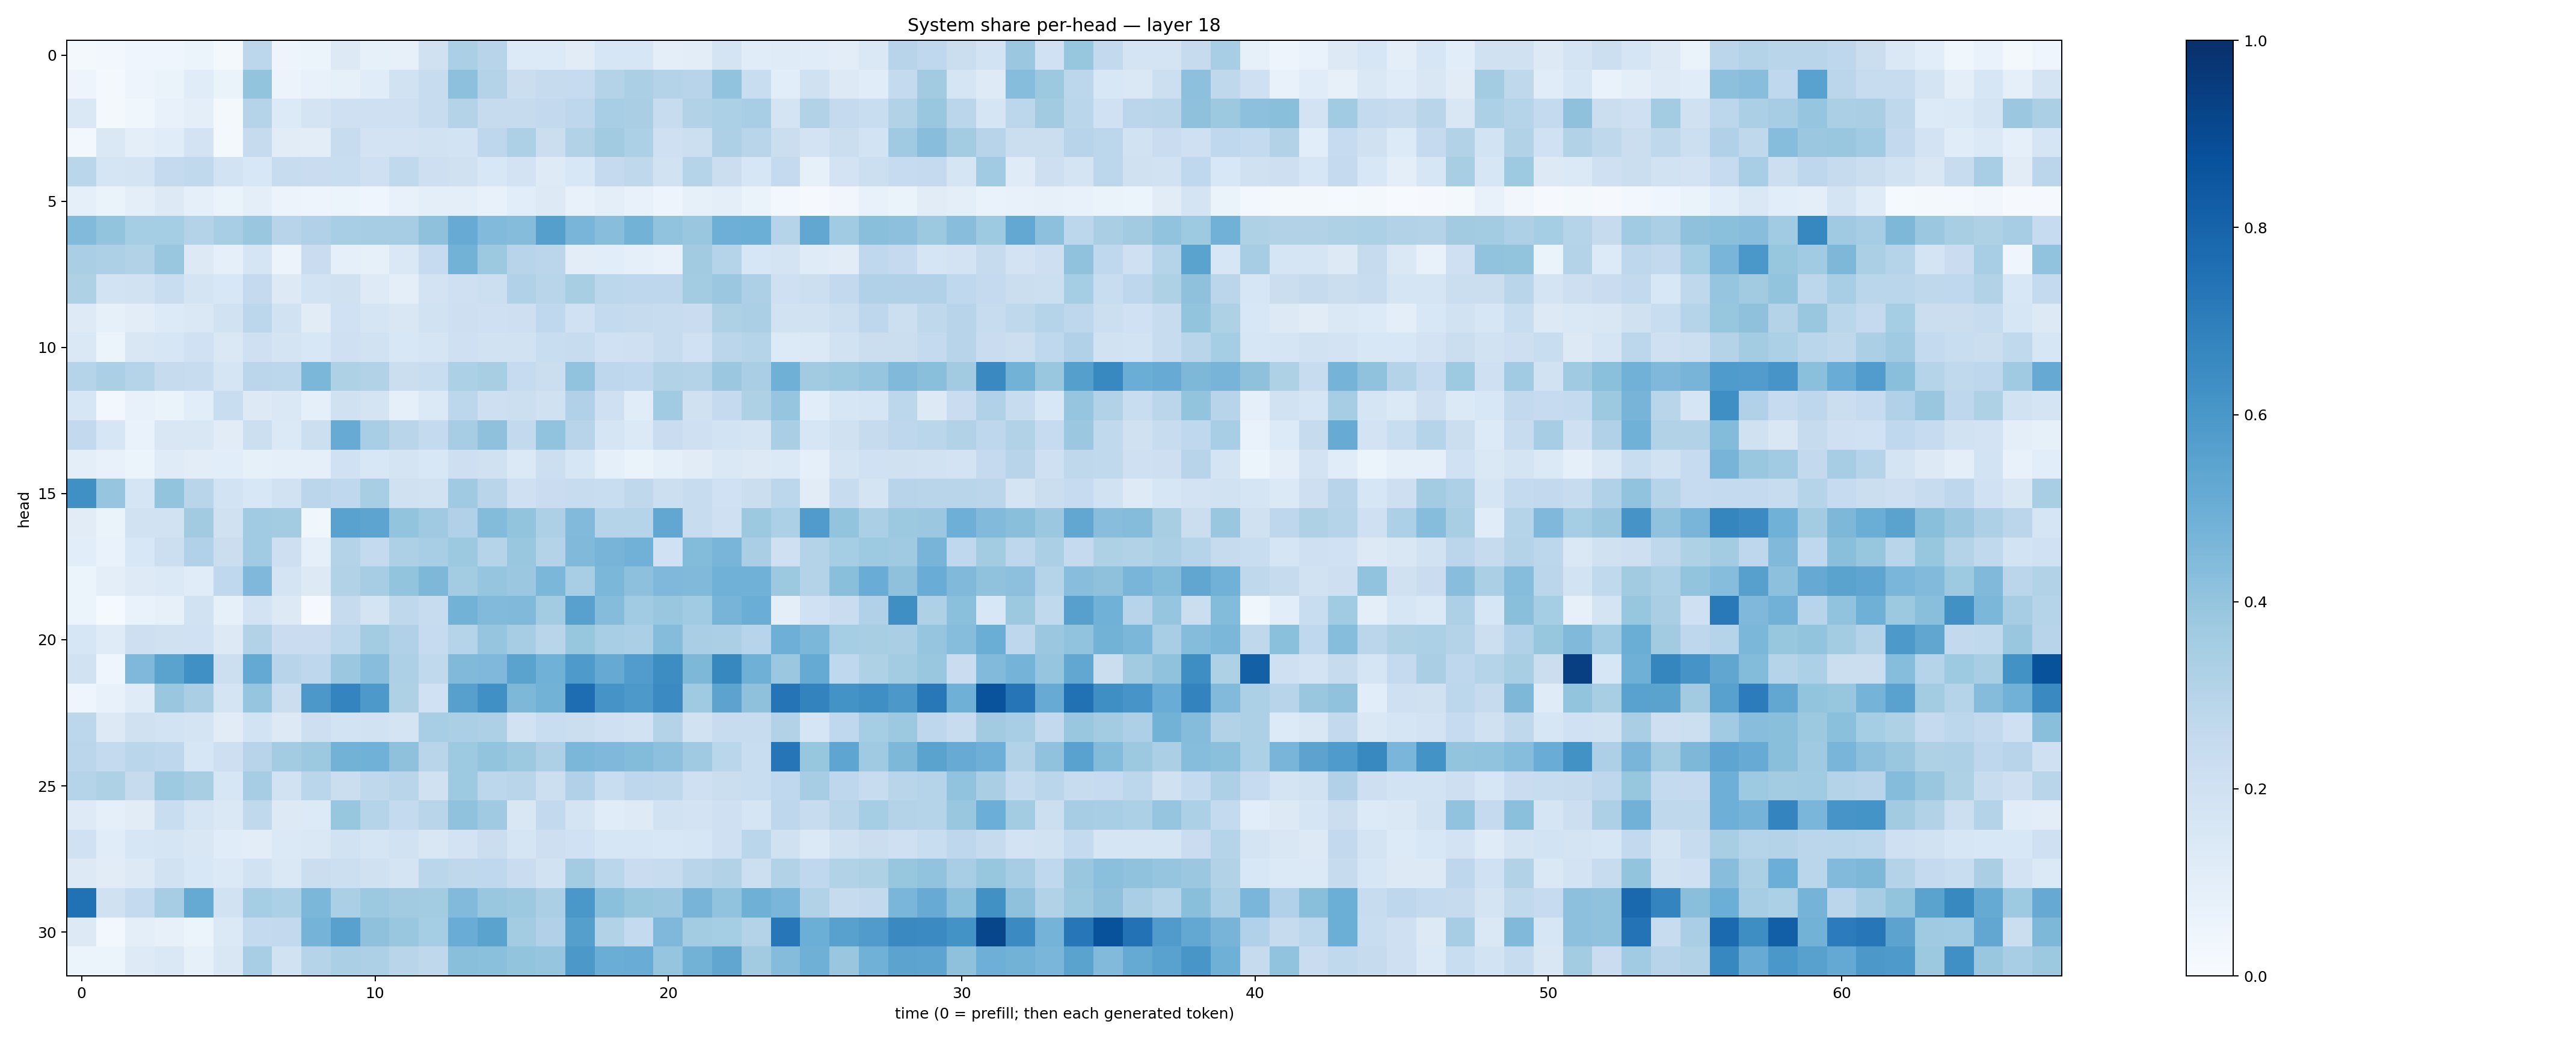

Values plotted in this chart, from the file beside it:
0.0183939, 0.028588116, 0.045368034, 0.042557884, 0.061446767, 0.02238235, 0.2782971, 0.04703013, 0.061523695, 0.12849817, 0.085505195, 0.07986246, 0.19542322, 0.33508936, 0.2938682, 0.13455945, 0.13514706, 0.11096195, 0.15674758, 0.1577949, 0.09523717, 0.10452495, 0.17741401, 0.11643903
0.04774, 0.01624, 0.04775, 0.06615, 0.1146, 0.06435, 0.4014, 0.05476, 0.07682, 0.0822, 0.1139, 0.1881, 0.2358, 0.4172, 0.3075, 0.2263, 0.2423, 0.2492, 0.3076, 0.3349, 0.3071, 0.2963, 0.4034, 0.2332
0.1433, 0.01869, 0.03524, 0.07694, 0.09592, 0.01752, 0.3016, 0.1335, 0.1796, 0.2075, 0.2051, 0.2085, 0.2381, 0.3054, 0.2424, 0.2445, 0.2601, 0.2745, 0.3463, 0.3396, 0.2407, 0.3121, 0.3303, 0.3438
0.02369, 0.142, 0.09395, 0.1143, 0.1815, 0.01879, 0.2424, 0.1121, 0.1019, 0.2406, 0.1797, 0.1827, 0.1877, 0.1856, 0.2735, 0.327, 0.2262, 0.3118, 0.3617, 0.3319, 0.2107, 0.2173, 0.3267, 0.2924
0.2888, 0.1705, 0.1739, 0.2535, 0.2649, 0.1857, 0.1553, 0.2417, 0.2299, 0.2328, 0.2071, 0.264, 0.2124, 0.1987, 0.156, 0.1812, 0.1246, 0.1552, 0.2527, 0.2715, 0.1915, 0.298, 0.22, 0.1576
0.09363, 0.06474, 0.1013, 0.1291, 0.08611, 0.06446, 0.09885, 0.05676, 0.05065, 0.05321, 0.04524, 0.0724, 0.09794, 0.0974, 0.07565, 0.1084, 0.1312, 0.07098, 0.09742, 0.07251, 0.04958, 0.08323, 0.09829, 0.06251
0.4448, 0.3986, 0.3526, 0.3528, 0.3073, 0.3466, 0.3873, 0.2962, 0.3197, 0.3465, 0.3495, 0.3494, 0.4129, 0.5093, 0.4436, 0.4354, 0.5627, 0.4661, 0.4272, 0.4784, 0.4032, 0.3841, 0.4947, 0.4991
0.3389, 0.3244, 0.3124, 0.3897, 0.1281, 0.08992, 0.1682, 0.05662, 0.2287, 0.09297, 0.08239, 0.1473, 0.2471, 0.48, 0.3787, 0.295, 0.285, 0.1028, 0.1062, 0.09087, 0.07474, 0.3601, 0.3005, 0.1636
0.3226, 0.185, 0.1885, 0.2313, 0.1757, 0.1546, 0.2508, 0.1322, 0.1848, 0.1964, 0.1229, 0.09505, 0.1822, 0.2103, 0.2186, 0.3202, 0.2921, 0.3423, 0.2783, 0.276, 0.2755, 0.3562, 0.3824, 0.3279
0.1242, 0.08357, 0.1042, 0.1334, 0.1454, 0.192, 0.2788, 0.1901, 0.1099, 0.2008, 0.1651, 0.1507, 0.1917, 0.2146, 0.2058, 0.2137, 0.2676, 0.2028, 0.2564, 0.2423, 0.2392, 0.2282, 0.3241, 0.3351
0.1412, 0.05997, 0.1492, 0.1603, 0.2024, 0.1466, 0.2101, 0.1755, 0.1562, 0.2101, 0.192, 0.1548, 0.1715, 0.208, 0.1906, 0.1918, 0.2333, 0.2389, 0.2004, 0.2032, 0.2351, 0.203, 0.2813, 0.2969
0.2992, 0.3346, 0.297, 0.2449, 0.2361, 0.1689, 0.2824, 0.2781, 0.4583, 0.3213, 0.3096, 0.225, 0.2316, 0.3292, 0.3417, 0.2466, 0.2196, 0.4035, 0.2754, 0.267, 0.3107, 0.3078, 0.38, 0.3369
0.1616, 0.02706, 0.07751, 0.06283, 0.1087, 0.2337, 0.128, 0.1458, 0.087, 0.1955, 0.1764, 0.09356, 0.1388, 0.2778, 0.2131, 0.2168, 0.1983, 0.3202, 0.2108, 0.1155, 0.3639, 0.1962, 0.2533, 0.3219
0.2591, 0.1636, 0.06654, 0.1509, 0.149, 0.1127, 0.2185, 0.1396, 0.2166, 0.5105, 0.3475, 0.2902, 0.257, 0.3512, 0.413, 0.2607, 0.404, 0.2942, 0.1661, 0.1381, 0.2299, 0.2074, 0.1871, 0.1796
0.09752, 0.07606, 0.06166, 0.121, 0.1028, 0.1066, 0.08238, 0.09295, 0.08611, 0.2012, 0.1543, 0.1752, 0.1526, 0.2138, 0.1961, 0.1398, 0.2157, 0.1599, 0.08828, 0.06639, 0.09075, 0.1119, 0.1457, 0.1326
0.6301, 0.3962, 0.1661, 0.4016, 0.2928, 0.1863, 0.1553, 0.1951, 0.2814, 0.2693, 0.3411, 0.1982, 0.1909, 0.3701, 0.2902, 0.2057, 0.23, 0.242, 0.233, 0.2704, 0.2179, 0.2378, 0.2023, 0.2209
0.1118, 0.0654, 0.1916, 0.1932, 0.3623, 0.1958, 0.3655, 0.3587, 0.03654, 0.5525, 0.5427, 0.4023, 0.3696, 0.3169, 0.4377, 0.4, 0.3244, 0.4423, 0.2989, 0.2981, 0.5294, 0.2375, 0.2056, 0.3771
0.1065, 0.06817, 0.153, 0.218, 0.3182, 0.2258, 0.3661, 0.2134, 0.08987, 0.307, 0.2568, 0.3264, 0.3454, 0.376, 0.2969, 0.3883, 0.3061, 0.4465, 0.4716, 0.4812, 0.2009, 0.4409, 0.468, 0.3371
0.06058, 0.09819, 0.1243, 0.1401, 0.1144, 0.2664, 0.4501, 0.1789, 0.1289, 0.3112, 0.3482, 0.4002, 0.4561, 0.3579, 0.3964, 0.3827, 0.46, 0.346, 0.4594, 0.4171, 0.4523, 0.4479, 0.4853, 0.4854
0.05993, 0.01212, 0.06683, 0.07872, 0.19, 0.08317, 0.1822, 0.1326, 0.009959, 0.2445, 0.1759, 0.2724, 0.2345, 0.4773, 0.4448, 0.4489, 0.359, 0.5551, 0.4347, 0.3669, 0.3883, 0.3637, 0.4702, 0.5021
0.1585, 0.1185, 0.214, 0.1958, 0.2025, 0.1282, 0.3141, 0.2271, 0.2299, 0.278, 0.359, 0.3199, 0.2476, 0.3014, 0.396, 0.3503, 0.2912, 0.3924, 0.3443, 0.3359, 0.4355, 0.3389, 0.3344, 0.2946
0.1883, 0.04174, 0.45, 0.5506, 0.6291, 0.2159, 0.523, 0.2942, 0.276, 0.3801, 0.4278, 0.3249, 0.2652, 0.4488, 0.4494, 0.5501, 0.4866, 0.5873, 0.5149, 0.5743, 0.6424, 0.4558, 0.6639, 0.4906
0.04194, 0.0711, 0.1199, 0.3847, 0.3397, 0.1736, 0.3968, 0.2248, 0.5942, 0.6749, 0.592, 0.3218, 0.1997, 0.5619, 0.6302, 0.4538, 0.4792, 0.7632, 0.6109, 0.592, 0.6489, 0.3684, 0.5461, 0.4127
0.281, 0.1315, 0.1988, 0.1854, 0.176, 0.113, 0.1874, 0.1252, 0.2133, 0.1872, 0.194, 0.1755, 0.3456, 0.3321, 0.3257, 0.1893, 0.2335, 0.2213, 0.2059, 0.192, 0.3086, 0.1912, 0.2364, 0.2371
0.2845, 0.255, 0.2864, 0.2768, 0.1572, 0.2121, 0.2952, 0.3589, 0.3751, 0.4799, 0.4861, 0.4104, 0.2913, 0.375, 0.4008, 0.3755, 0.326, 0.4585, 0.4529, 0.4409, 0.4153, 0.3679, 0.2857, 0.2315
0.3004, 0.3225, 0.2448, 0.372, 0.342, 0.1573, 0.3481, 0.1879, 0.2863, 0.2254, 0.2721, 0.2918, 0.1986, 0.3724, 0.2808, 0.2897, 0.2154, 0.3174, 0.2342, 0.2764, 0.2716, 0.2094, 0.2221, 0.2338
0.1239, 0.08789, 0.1129, 0.2332, 0.1646, 0.1483, 0.2649, 0.1253, 0.1358, 0.3909, 0.303, 0.2572, 0.2896, 0.4071, 0.3705, 0.1522, 0.2617, 0.1745, 0.1142, 0.124, 0.1893, 0.183, 0.2061, 0.1654
0.2005, 0.1164, 0.1611, 0.1683, 0.1495, 0.1168, 0.1027, 0.1382, 0.1451, 0.1916, 0.1718, 0.192, 0.1502, 0.1807, 0.2259, 0.1655, 0.2132, 0.203, 0.1596, 0.1618, 0.1553, 0.1603, 0.2084, 0.2867
0.1307, 0.1113, 0.1297, 0.1915, 0.1561, 0.1399, 0.1902, 0.1442, 0.2262, 0.2186, 0.1992, 0.1758, 0.2862, 0.2723, 0.2666, 0.2291, 0.1937, 0.358, 0.2883, 0.2294, 0.24, 0.2891, 0.3131, 0.2176
0.7463, 0.1985, 0.2542, 0.3483, 0.516, 0.1911, 0.3555, 0.3307, 0.4575, 0.3338, 0.3789, 0.3625, 0.3564, 0.4425, 0.3858, 0.378, 0.333, 0.5989, 0.4206, 0.3919, 0.3791, 0.4726, 0.403, 0.4897
0.1254, 0.03119, 0.09455, 0.08028, 0.05942, 0.1385, 0.2573, 0.2599, 0.4765, 0.5559, 0.411, 0.3896, 0.3535, 0.5047, 0.5505, 0.358, 0.3193, 0.5632, 0.3132, 0.2562, 0.4521, 0.3589, 0.3552, 0.3057
0.06088, 0.05154, 0.1239, 0.1484, 0.08584, 0.1498, 0.3463, 0.1886, 0.2996, 0.3323, 0.3256, 0.2906, 0.2726, 0.4224, 0.4205, 0.3992, 0.3981, 0.5946, 0.5013, 0.5073, 0.3981, 0.478, 0.534, 0.3603
